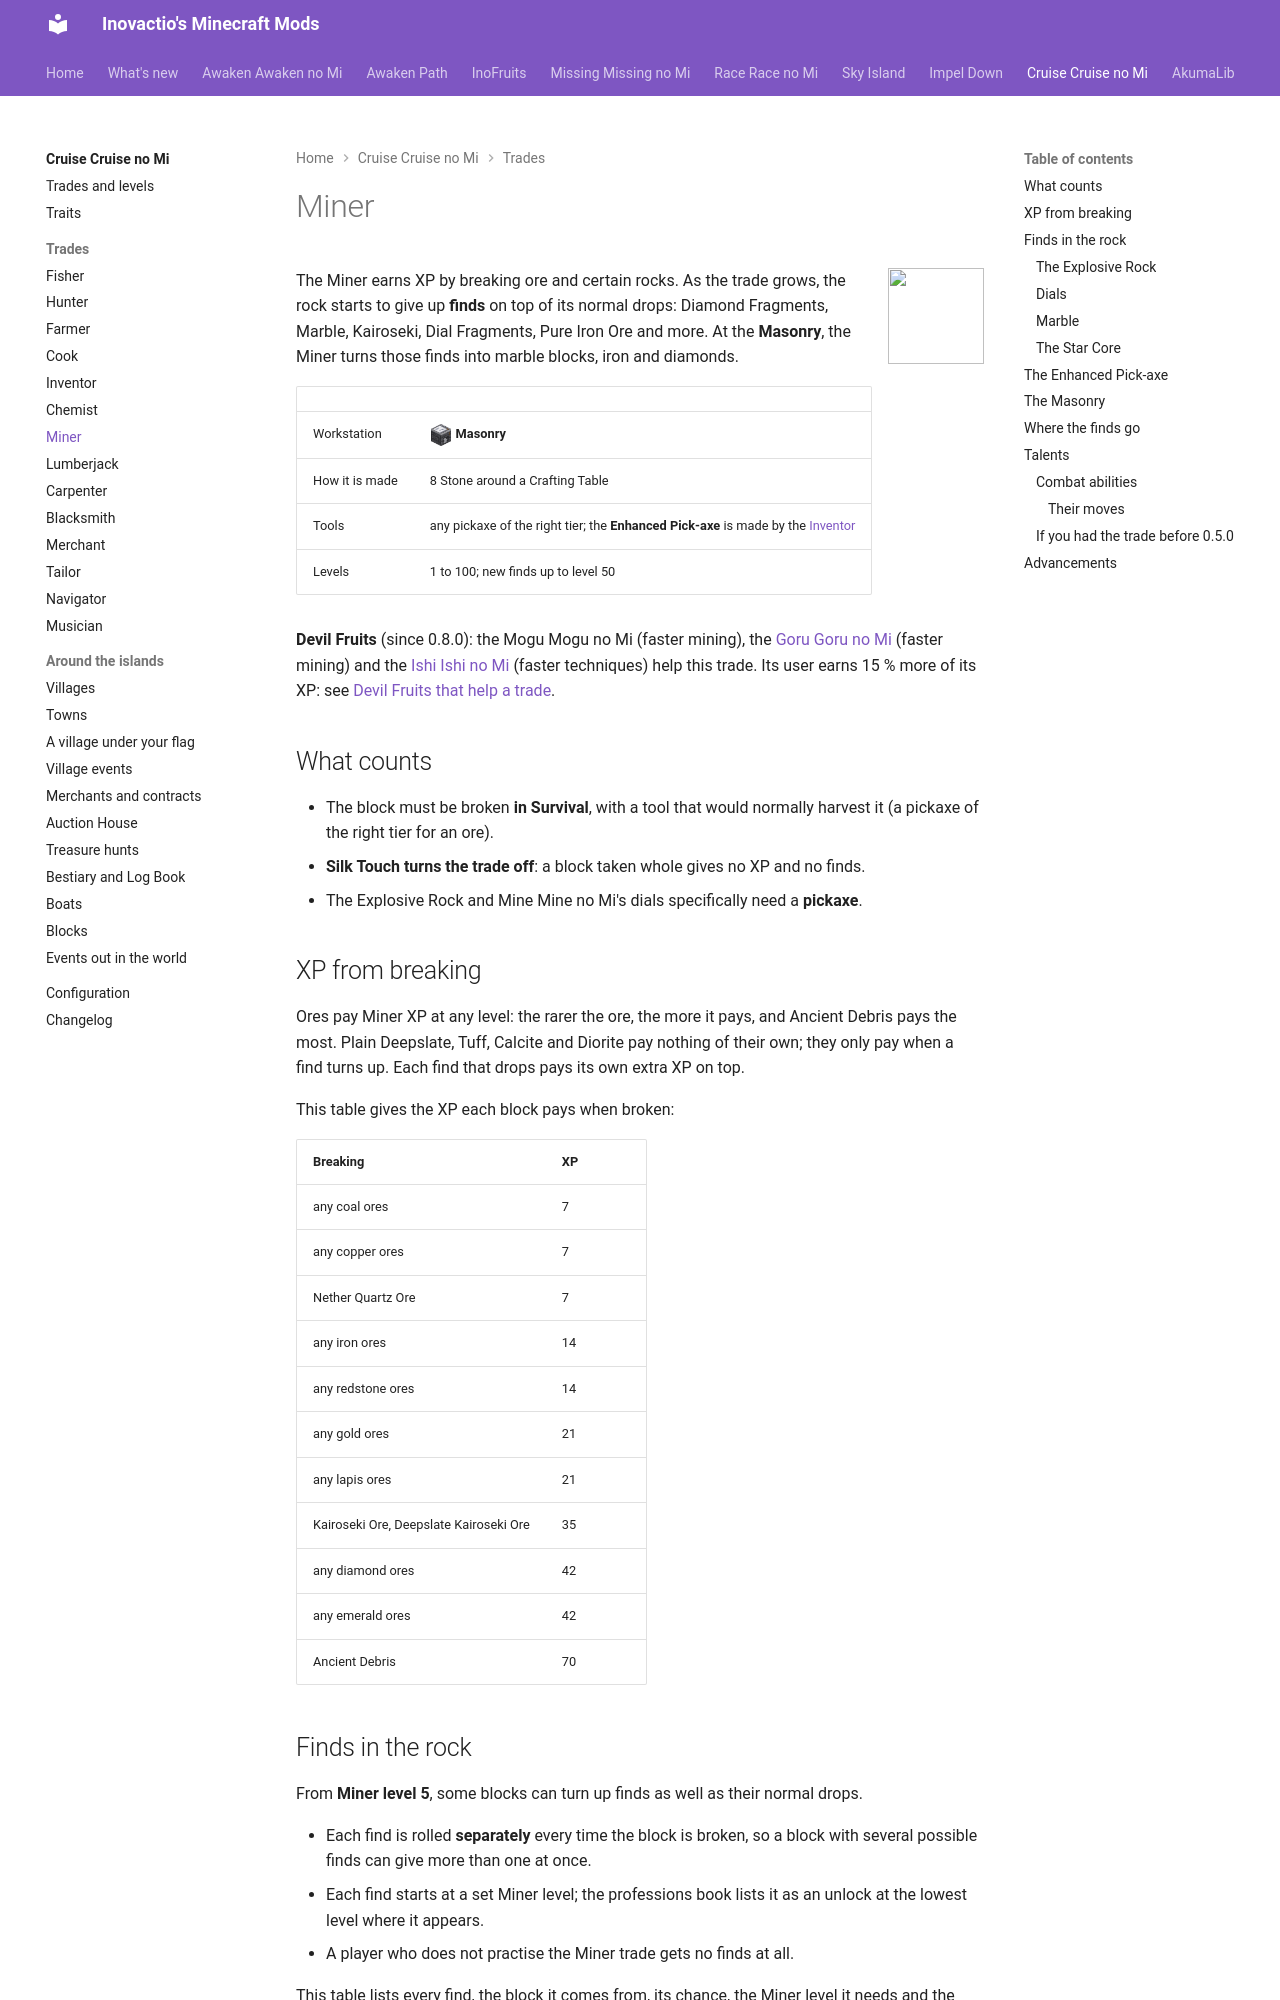

repository: Inovactio/inovactio.github.io · page: mods/cruise/trades/miner/index.html · generator: mkdocs

# Miner

![](../icons/trades/miner.png){ .mod-icon }

The Miner earns XP by breaking ore and certain rocks. As the trade grows, the rock starts to give up **finds** on top of its normal drops: Diamond Fragments, Marble, Kairoseki, Dial Fragments, Pure Iron Ore and more. At the **Masonry**, the Miner turns those finds into marble blocks, iron and diamonds.

| | |
|---|---|
| Workstation | ![](../block-models/masonry.png){ .block-mini }**Masonry** |
| How it is made | 8 Stone around a Crafting Table |
| Tools | any pickaxe of the right tier; the **Enhanced Pick-axe** is made by the [Inventor](inventor.md) |
| Levels | 1 to 100; new finds up to level 50 |

**Devil Fruits** (since 0.8.0): the Mogu Mogu no Mi (faster mining), the [Goru Goru no Mi](../../missing-missing-no-mi/fruits/goru-goru-no-mi.md) (faster mining) and the [Ishi Ishi no Mi](../../missing-missing-no-mi/fruits/ishi-ishi-no-mi.md) (faster techniques) help this trade. Its user earns 15 % more of its XP: see [Devil Fruits that help a trade](../trades-and-levels.md#devil-fruits-that-help-a-trade).

## What counts

- The block must be broken **in Survival**, with a tool that would normally harvest it (a pickaxe of the right tier for an ore).
- **Silk Touch turns the trade off**: a block taken whole gives no XP and no finds.
- The Explosive Rock and Mine Mine no Mi's dials specifically need a **pickaxe**.

## XP from breaking

Ores pay Miner XP at any level: the rarer the ore, the more it pays, and Ancient Debris pays the most. Plain Deepslate, Tuff, Calcite and Diorite pay nothing of their own; they only pay when a find turns up. Each find that drops pays its own extra XP on top.

This table gives the XP each block pays when broken:

| Breaking | XP |
|---|---|
| any coal ores | 7 |
| any copper ores | 7 |
| Nether Quartz Ore | 7 |
| any iron ores | 14 |
| any redstone ores | 14 |
| any gold ores | 21 |
| any lapis ores | 21 |
| Kairoseki Ore, Deepslate Kairoseki Ore | 35 |
| any diamond ores | 42 |
| any emerald ores | 42 |
| Ancient Debris | 70 |
